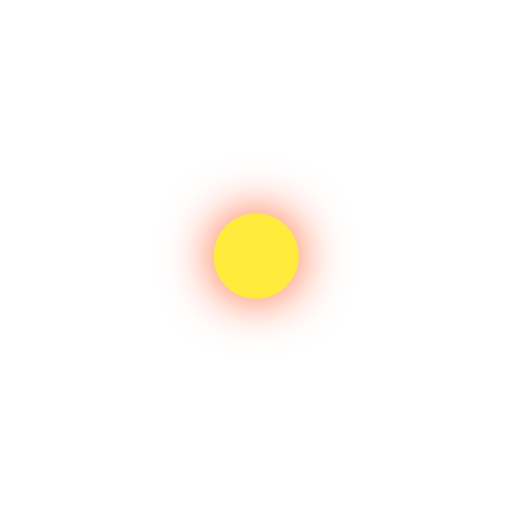
t = 0.00 s
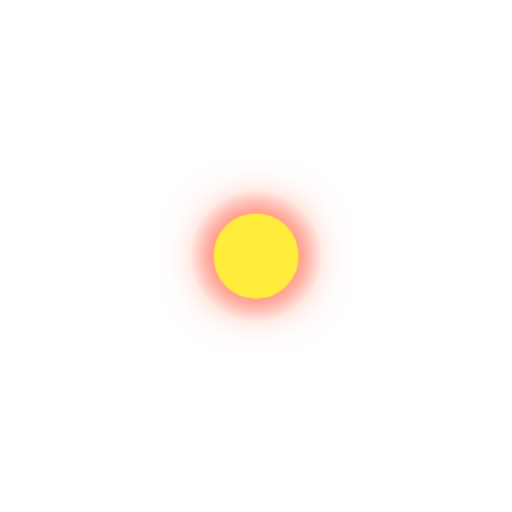
t = 0.25 s
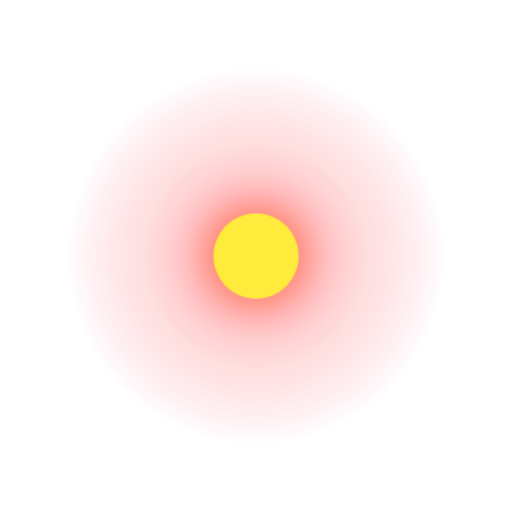
t = 0.75 s
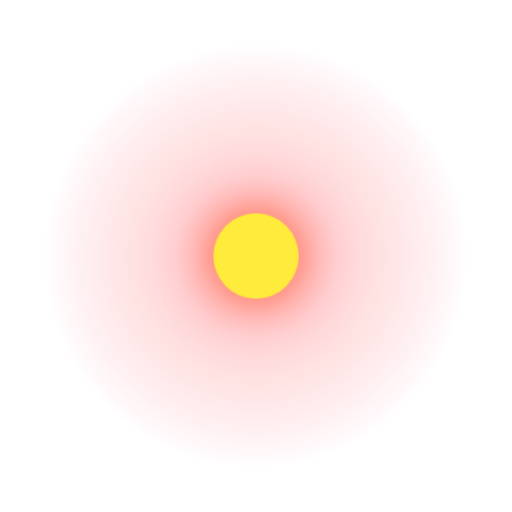
t = 1.00 s
t = 1.25 s: frame unchanged from t = 0.75 s, image omitted
t = 1.75 s: frame unchanged from t = 0.25 s, image omitted

The animated SVG that drew these frames (rendered in a browser with its animation timeline set to each time). Animation: 1 CSS @keyframes rule; one cycle of 2.00 s, repeats indefinitely.

<svg xmlns="http://www.w3.org/2000/svg" viewBox="0 0 120 120" width="120" height="120">
  <defs>
    <radialGradient id="pulseRed" cx="50%" cy="50%" r="50%">
      <stop offset="0%" stop-color="#ff1744" stop-opacity="0.9"/>
      <stop offset="60%" stop-color="#ff5252" stop-opacity="0.4"/>
      <stop offset="100%" stop-color="#ff1744" stop-opacity="0"/>
    </radialGradient>
  </defs>
  <style>
    @keyframes pulseRing {
      0% { r: 10px; opacity: 0.9; }
      50% { r: 50px; opacity: 0.4; }
      100% { r: 10px; opacity: 0.9; }
    }
    .pulse-circle {
      animation: pulseRing 2s cubic-bezier(0.4, 0, 0.6, 1) infinite;
    }
  </style>
  <circle class="pulse-circle" cx="60" cy="60" r="30" fill="url(#pulseRed)"/>
  <circle cx="60" cy="60" r="10" fill="#ffeb3b" filter="drop-shadow(0 0 6px #ff5722)"/>
</svg>
